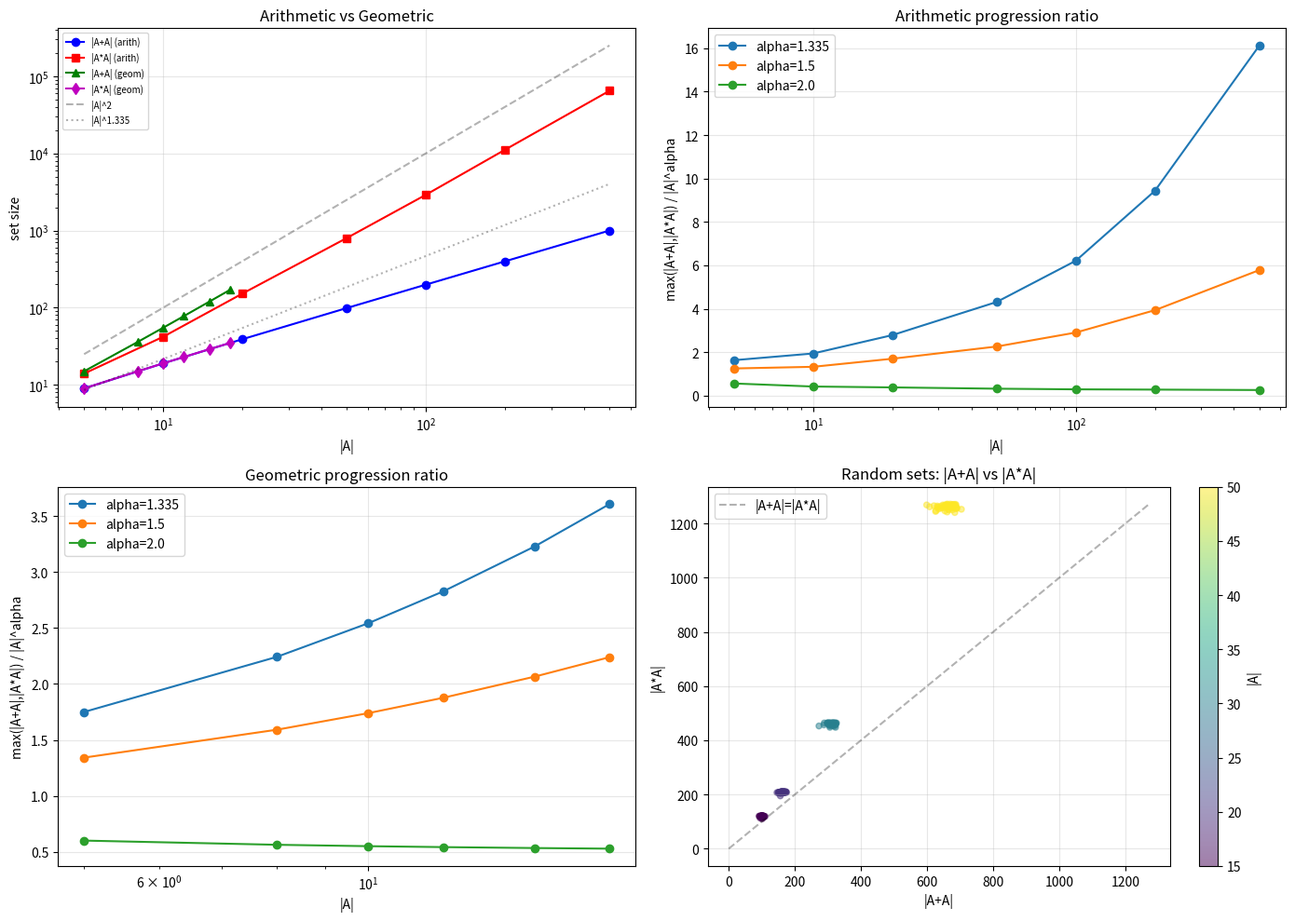

Recreate this plot in Python. (Note: this script raises an exception after producing the figure.)
#!/usr/bin/env python3
"""
エルデシュ問題 #52: Sum-Product Problem（和積問題）の数値実験

有限整数集合 A に対して max(|A+A|, |A·A|) ≫_ε |A|^{2-ε} が成り立つか？
- A+A = {a+b : a,b ∈ A}
- A·A = {a*b : a,b ∈ A}

探索1: 各種集合での |A+A|, |A·A| の計算と比率分析
"""

import random
import math
import itertools

# matplotlib/numpy はオプション
try:
    import matplotlib
    matplotlib.use('Agg')
    import matplotlib.pyplot as plt
    import numpy as np
    HAS_PLOT = True
except ImportError:
    HAS_PLOT = False
    print("注意: matplotlib/numpy がないためグラフは省略")
    class np:
        @staticmethod
        def mean(x): return sum(x)/len(x)

# ===== 基本関数 =====

def sumset(A):
    """A+A = {a+b : a,b ∈ A}"""
    return {a + b for a in A for b in A}

def productset(A):
    """A·A = {a*b : a,b ∈ A}"""
    return {a * b for a in A for b in A}

def analyze(A, label=""):
    """集合Aのsumset/productsetを計算して表示"""
    ss = sumset(A)
    ps = productset(A)
    n = len(A)
    max_sp = max(len(ss), len(ps))
    ratios = {}
    for alpha in [1.335, 1.5, 2.0]:
        ratios[alpha] = max_sp / (n ** alpha) if n > 0 else 0
    print(f"  {label}: |A|={n}, |A+A|={len(ss)}, |A·A|={len(ps)}, "
          f"max={max_sp}, "
          f"ratio(1.335)={ratios[1.335]:.4f}, "
          f"ratio(1.5)={ratios[1.5]:.4f}, "
          f"ratio(2.0)={ratios[2.0]:.4f}")
    return n, len(ss), len(ps), max_sp, ratios

# ===== 探索1a: 等差数列 A = {1, 2, ..., n} =====

print("=" * 70)
print("探索1a: 等差数列 A = {1, 2, ..., n}")
print("=" * 70)
arith_results = []
for n in [5, 10, 20, 50, 100, 200, 500]:
    A = set(range(1, n + 1))
    result = analyze(A, f"{{1,...,{n}}}")
    arith_results.append(result)

# ===== 探索1b: 等比数列 A = {2^0, 2^1, ..., 2^{n-1}} =====

print()
print("=" * 70)
print("探索1b: 等比数列 A = {2^0, 2^1, ..., 2^{n-1}}")
print("=" * 70)
geom_results = []
for n in [5, 8, 10, 12, 15, 18]:
    A = {2**i for i in range(n)}
    result = analyze(A, f"{{2^0,...,2^{n-1}}}")
    geom_results.append(result)

# ===== 探索1c: ランダム部分集合 =====

print()
print("=" * 70)
print("探索1c: {1,...,N} のランダム部分集合（サイズ n）")
print("=" * 70)

random.seed(42)
random_results = {}
for n in [10, 20, 50, 100]:
    N = n * 10  # 範囲は10n
    trials = 20
    max_sps = []
    ss_sizes = []
    ps_sizes = []
    for _ in range(trials):
        A = set(random.sample(range(1, N + 1), n))
        ss = sumset(A)
        ps = productset(A)
        max_sps.append(max(len(ss), len(ps)))
        ss_sizes.append(len(ss))
        ps_sizes.append(len(ps))
    avg_max = np.mean(max_sps)
    avg_ss = np.mean(ss_sizes)
    avg_ps = np.mean(ps_sizes)
    ratios_avg = {alpha: avg_max / (n ** alpha) for alpha in [1.335, 1.5, 2.0]}
    print(f"  n={n}, N={N}: avg|A+A|={avg_ss:.1f}, avg|A·A|={avg_ps:.1f}, "
          f"avg max={avg_max:.1f}, ratio(2.0)={ratios_avg[2.0]:.4f}")
    random_results[n] = (avg_ss, avg_ps, avg_max, ratios_avg)

# ===== 探索1d: 算術的構造が強い集合（|A+A|が小さい）=====

print()
print("=" * 70)
print("探索1d: |A+A|が小さい集合（算術級数の部分）での |A·A| の振る舞い")
print("=" * 70)

for n in [10, 20, 50, 100]:
    # 純粋な等差数列
    A_arith = set(range(1, n + 1))
    ss_a = sumset(A_arith)
    ps_a = productset(A_arith)
    print(f"  等差数列 {{1,...,{n}}}: |A+A|={len(ss_a)} (≈{len(ss_a)/n:.1f}|A|), "
          f"|A·A|={len(ps_a)} (≈{len(ps_a)/n:.1f}|A|)")

    # 公差 d の等差数列
    d = 3
    A_arith_d = {d * i for i in range(n)}
    ss_d = sumset(A_arith_d)
    ps_d = productset(A_arith_d)
    print(f"  等差数列 {{0,{d},...,{d*(n-1)}}}: |A+A|={len(ss_d)} (≈{len(ss_d)/n:.1f}|A|), "
          f"|A·A|={len(ps_d)} (≈{len(ps_d)/n:.1f}|A|)")

# ===== 探索1e: 幾何的構造が強い集合（|A·A|が小さい）=====

print()
print("=" * 70)
print("探索1e: |A·A|が小さい集合（等比数列的）での |A+A| の振る舞い")
print("=" * 70)

for n in [5, 8, 10, 12, 15]:
    # 純粋な等比数列
    A_geom = {2**i for i in range(n)}
    ss_g = sumset(A_geom)
    ps_g = productset(A_geom)
    print(f"  {{2^0,...,2^{n-1}}}: |A+A|={len(ss_g)} (≈{len(ss_g)/n:.1f}|A|), "
          f"|A·A|={len(ps_g)} (={len(ps_g)}, ≈{len(ps_g)/n:.1f}|A|)")

    # 基数 q の等比数列
    q = 3
    A_geom_q = {q**i for i in range(n)}
    ss_q = sumset(A_geom_q)
    ps_q = productset(A_geom_q)
    print(f"  {{3^0,...,3^{n-1}}}: |A+A|={len(ss_q)} (≈{len(ss_q)/n:.1f}|A|), "
          f"|A·A|={len(ps_q)} (={len(ps_q)}, ≈{len(ps_q)/n:.1f}|A|)")

# ===== 探索1f: max(|A+A|,|A·A|)/|A|^alpha の比率グラフ =====

print()
print("=" * 70)
print("探索1f: 比率のグラフ化")
print("=" * 70)

if not HAS_PLOT:
    print("  (matplotlib なし: グラフ省略)")
else:
    fig, axes = plt.subplots(2, 2, figsize=(14, 10))

    # (1) 等差数列 vs 等比数列: |A+A|, |A·A| vs |A|
    ax = axes[0, 0]
    ns_arith = [r[0] for r in arith_results]
    ss_arith = [r[1] for r in arith_results]
    ps_arith = [r[2] for r in arith_results]
    ax.loglog(ns_arith, ss_arith, 'bo-', label='|A+A| (arith)')
    ax.loglog(ns_arith, ps_arith, 'rs-', label='|A*A| (arith)')

    ns_geom = [r[0] for r in geom_results]
    ss_geom = [r[1] for r in geom_results]
    ps_geom = [r[2] for r in geom_results]
    ax.loglog(ns_geom, ss_geom, 'g^-', label='|A+A| (geom)')
    ax.loglog(ns_geom, ps_geom, 'md-', label='|A*A| (geom)')

    x_ref = np.array([5, 500])
    ax.loglog(x_ref, x_ref**2, 'k--', alpha=0.3, label='|A|^2')
    ax.loglog(x_ref, x_ref**1.335, 'k:', alpha=0.3, label='|A|^1.335')
    ax.set_xlabel('|A|')
    ax.set_ylabel('set size')
    ax.set_title('Arithmetic vs Geometric')
    ax.legend(fontsize=7)
    ax.grid(True, alpha=0.3)

    # (2) 等差数列の比率
    ax = axes[0, 1]
    for alpha in [1.335, 1.5, 2.0]:
        ratios = [r[4][alpha] for r in arith_results]
        ax.semilogx([r[0] for r in arith_results], ratios, 'o-', label=f'alpha={alpha}')
    ax.set_xlabel('|A|')
    ax.set_ylabel('max(|A+A|,|A*A|) / |A|^alpha')
    ax.set_title('Arithmetic progression ratio')
    ax.legend()
    ax.grid(True, alpha=0.3)

    # (3) 等比数列の比率
    ax = axes[1, 0]
    for alpha in [1.335, 1.5, 2.0]:
        ratios = [r[4][alpha] for r in geom_results]
        ax.semilogx([r[0] for r in geom_results], ratios, 'o-', label=f'alpha={alpha}')
    ax.set_xlabel('|A|')
    ax.set_ylabel('max(|A+A|,|A*A|) / |A|^alpha')
    ax.set_title('Geometric progression ratio')
    ax.legend()
    ax.grid(True, alpha=0.3)

    # (4) ランダム集合での散布図
    ax = axes[1, 1]
    random.seed(123)
    scatter_n = []
    scatter_ss = []
    scatter_ps = []
    for n in [15, 20, 30, 50]:
        N = n * 10
        for _ in range(50):
            A = set(random.sample(range(1, N + 1), n))
            ss = sumset(A)
            ps = productset(A)
            scatter_n.append(n)
            scatter_ss.append(len(ss))
            scatter_ps.append(len(ps))

    ax.scatter(scatter_ss, scatter_ps, c=scatter_n, cmap='viridis', alpha=0.5, s=20)
    cbar = plt.colorbar(ax.collections[0], ax=ax)
    cbar.set_label('|A|')
    max_val = max(max(scatter_ss), max(scatter_ps))
    ax.plot([0, max_val], [0, max_val], 'k--', alpha=0.3, label='|A+A|=|A*A|')
    ax.set_xlabel('|A+A|')
    ax.set_ylabel('|A*A|')
    ax.set_title('Random sets: |A+A| vs |A*A|')
    ax.legend()
    ax.grid(True, alpha=0.3)

    plt.tight_layout()
    plt.savefig('/Users/soyukke/study/lean-unsolved/scripts/erdos52_sum_product.png', dpi=150)
    print("グラフ保存: scripts/erdos52_sum_product.png")

# ===== 探索1g: 最小比率の探索 =====

print()
print("=" * 70)
print("探索1g: max(|A+A|,|A·A|)/|A|^2 を最小化する集合の探索")
print("=" * 70)

# 小さいサイズで全探索
def find_min_ratio_brute(N_range, n):
    """N_range内のn元部分集合でmax(|A+A|,|A·A|)/|A|^2 を最小化"""
    best_ratio = float('inf')
    best_A = None
    elements = list(range(1, N_range + 1))
    count = 0
    for combo in itertools.combinations(elements, n):
        A = set(combo)
        ss = sumset(A)
        ps = productset(A)
        ratio = max(len(ss), len(ps)) / (n ** 2)
        if ratio < best_ratio:
            best_ratio = ratio
            best_A = sorted(A)
        count += 1
    return best_A, best_ratio, count

for n in [4, 5, 6]:
    N_range = n * 3  # 探索範囲
    best_A, best_ratio, count = find_min_ratio_brute(N_range, n)
    ss = sumset(set(best_A))
    ps = productset(set(best_A))
    print(f"  n={n}, 探索範囲={{1,...,{N_range}}}, 組合せ数={count}")
    print(f"    最良集合: {best_A}")
    print(f"    |A+A|={len(ss)}, |A·A|={len(ps)}, max/|A|²={best_ratio:.4f}")

# n=7,8 はランダムサンプリングで
random.seed(42)
for n in [7, 8, 10]:
    best_ratio = float('inf')
    best_A = None
    N_range = n * 5
    for _ in range(10000):
        A = set(random.sample(range(1, N_range + 1), n))
        ss = sumset(A)
        ps = productset(A)
        ratio = max(len(ss), len(ps)) / (n ** 2)
        if ratio < best_ratio:
            best_ratio = ratio
            best_A = sorted(A)
    ss = sumset(set(best_A))
    ps = productset(set(best_A))
    print(f"  n={n}, ランダム探索(10000回), 範囲={{1,...,{N_range}}}")
    print(f"    最良集合: {best_A}")
    print(f"    |A+A|={len(ss)}, |A·A|={len(ps)}, max/|A|²={best_ratio:.4f}")

# ===== 探索1h: 指数成長の確認 =====

print()
print("=" * 70)
print("探索1h: log(max(|A+A|,|A·A|)) / log(|A|) の成長指数")
print("=" * 70)

print("\n等差数列:")
for i in range(1, len(arith_results)):
    n1, _, _, max1, _ = arith_results[i-1]
    n2, _, _, max2, _ = arith_results[i]
    if n1 > 1 and n2 > 1:
        exponent = math.log(max2 / max1) / math.log(n2 / n1)
        print(f"  |A|: {n1} → {n2}, 指数 ≈ {exponent:.4f}")

print("\n等比数列:")
for i in range(1, len(geom_results)):
    n1, _, _, max1, _ = geom_results[i-1]
    n2, _, _, max2, _ = geom_results[i]
    if n1 > 1 and n2 > 1:
        exponent = math.log(max2 / max1) / math.log(n2 / n1)
        print(f"  |A|: {n1} → {n2}, 指数 ≈ {exponent:.4f}")

print()
print("=" * 70)
print("結論サマリ:")
print("=" * 70)
print("""
1. 等差数列 {1,...,n}:
   - |A+A| = 2n-1 ≈ 2|A| (線形成長、最小)
   - |A·A| ≈ |A|²/ln|A| (ほぼ二乗成長)
   → max(|A+A|,|A·A|) は |A·A| に支配され、≈ |A|² に近い

2. 等比数列 {2^0,...,2^{n-1}}:
   - |A·A| = 2n-1 ≈ 2|A| (線形成長、最小)
   - |A+A| は指数的に大きい（ほぼ全ての2^n以下の値を生成）
   → max(|A+A|,|A·A|) は |A+A| に支配され、巨大

3. 加法的構造⇔|A+A|小 → |A·A|大
   乗法的構造⇔|A·A|小 → |A+A|大
   → 両方同時に小さくすることはできない（Sum-Product現象の核心）

4. ランダム集合では |A+A| ≈ |A·A| ≈ |A|² に近い
   → 特殊な構造がなければ両方大きい
""")
